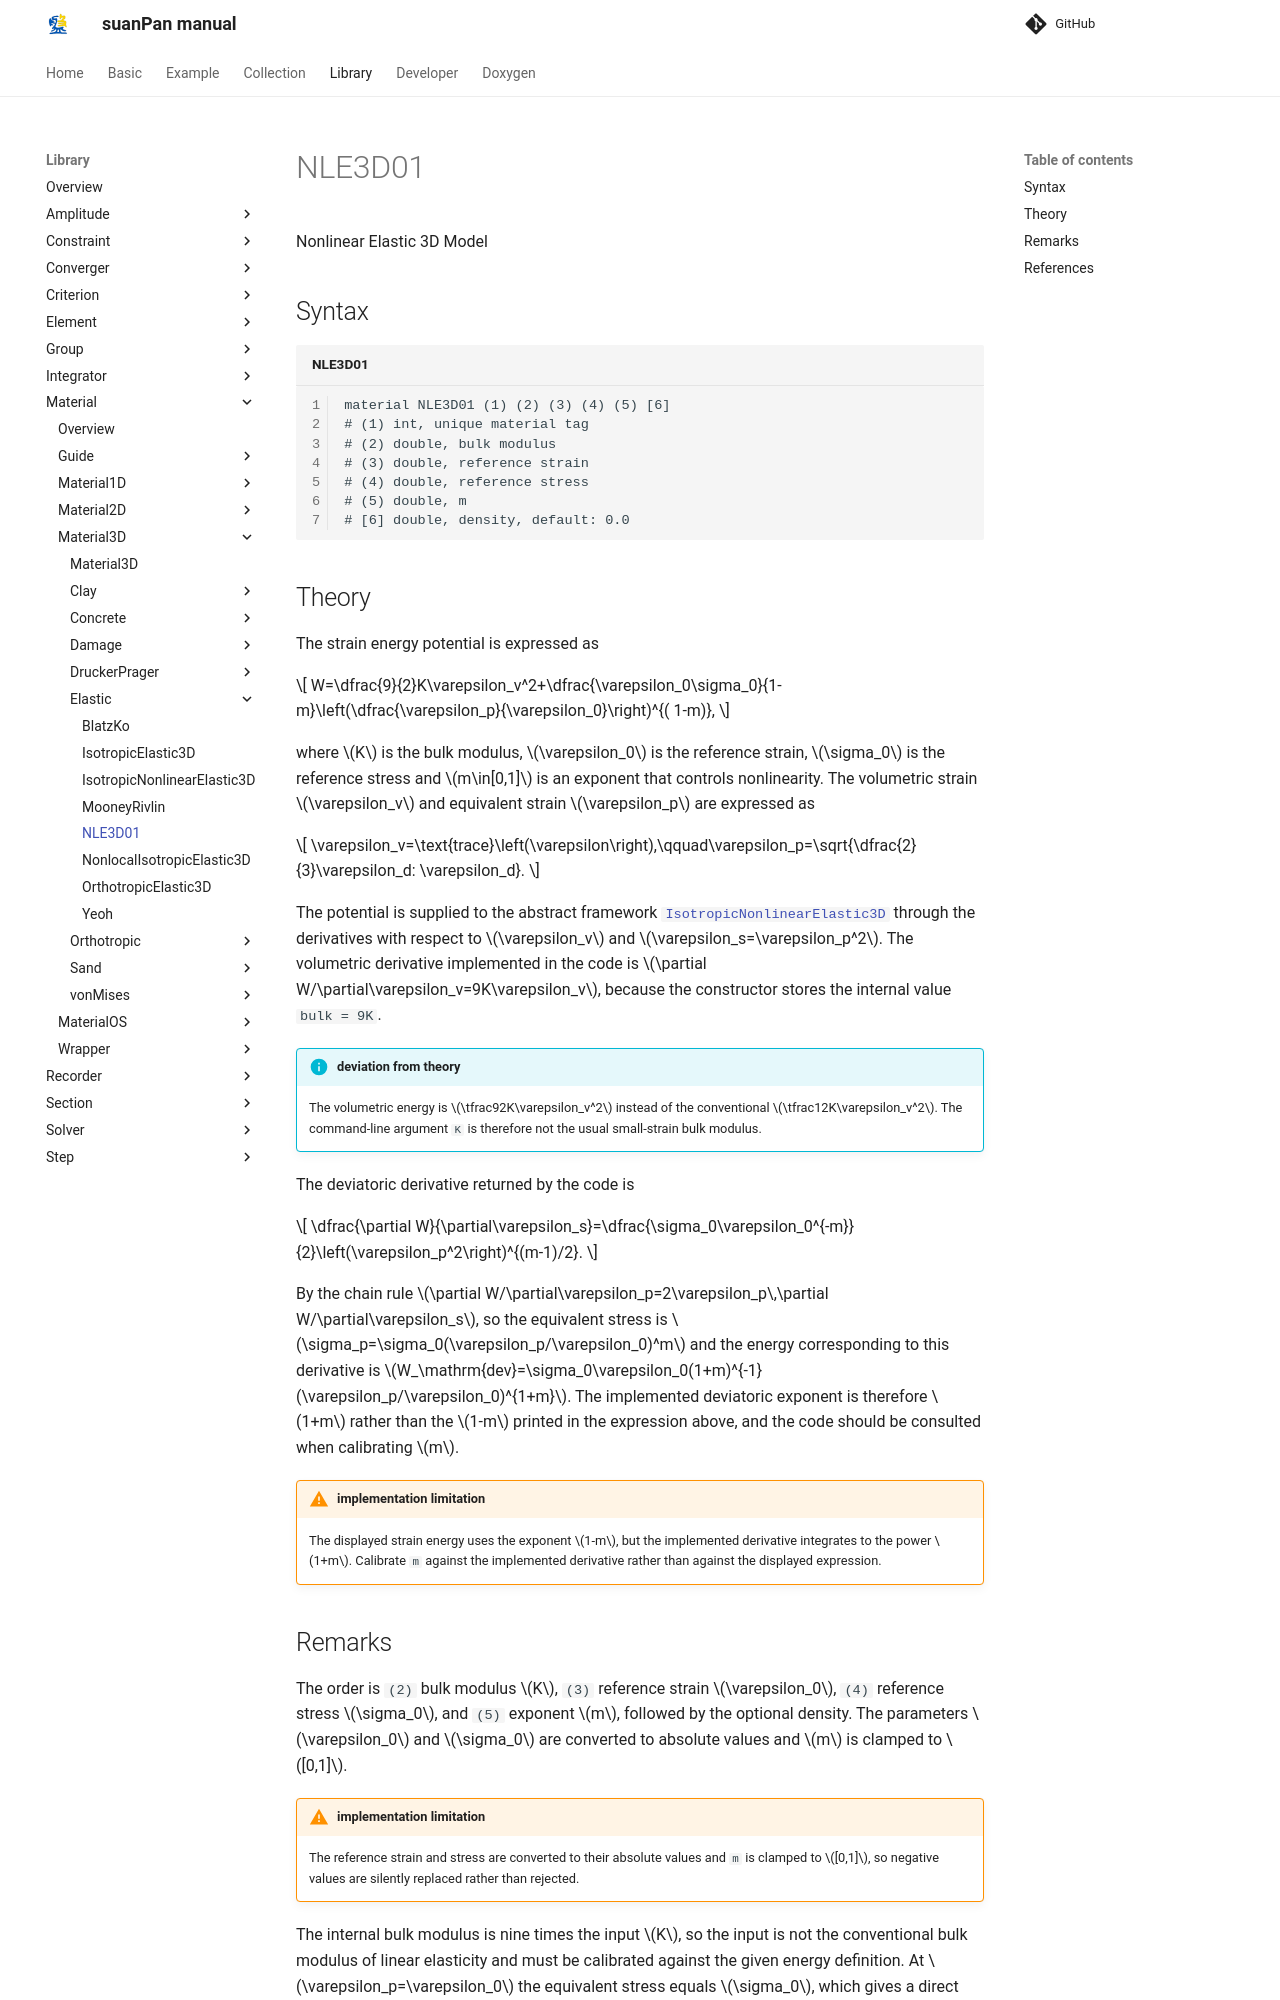

repository: TLCFEM/suanPan-manual · page: 4.4/Library/Material/Material3D/Elastic/NLE3D01/index.html · generator: mkdocs

# NLE3D01

Nonlinear Elastic 3D Model

## Syntax

```text title="NLE3D01"
material NLE3D01 (1) (2) (3) (4) (5) [6]
# (1) int, unique material tag
# (2) double, bulk modulus
# (3) double, reference strain
# (4) double, reference stress
# (5) double, m
# [6] double, density, default: 0.0
```

## Theory

The strain energy potential is expressed as

$$
W=\dfrac{9}{2}K\varepsilon_v^2+\dfrac{\varepsilon_0\sigma_0}{1-m}\left(\dfrac{\varepsilon_p}{\varepsilon_0}\right)^{(
1-m)},
$$

where $$K$$ is the bulk modulus, $$\varepsilon_0$$ is the reference strain, $$\sigma_0$$ is the reference stress and $$m\in[0,1]$$ is an exponent that controls nonlinearity.
The volumetric strain $$\varepsilon_v$$ and equivalent strain $$\varepsilon_p$$ are expressed as

$$
\varepsilon_v=\text{trace}\left(\varepsilon\right),\qquad\varepsilon_p=\sqrt{\dfrac{2}{3}\varepsilon_d:
\varepsilon_d}.
$$

The potential is supplied to the abstract framework [`IsotropicNonlinearElastic3D`](IsotropicNonlinearElastic3D.md) through the derivatives with respect to $$\varepsilon_v$$ and $$\varepsilon_s=\varepsilon_p^2$$.
The volumetric derivative implemented in the code is $$\partial W/\partial\varepsilon_v=9K\varepsilon_v$$, because the constructor stores the internal value `bulk = 9K`.

!!! info "deviation from theory"
    The volumetric energy is $$\tfrac92K\varepsilon_v^2$$ instead of the conventional $$\tfrac12K\varepsilon_v^2$$.
    The command-line argument `K` is therefore not the usual small-strain bulk modulus.

The deviatoric derivative returned by the code is

$$
\dfrac{\partial W}{\partial\varepsilon_s}=\dfrac{\sigma_0\varepsilon_0^{-m}}{2}\left(\varepsilon_p^2\right)^{(m-1)/2}.
$$

By the chain rule $$\partial W/\partial\varepsilon_p=2\varepsilon_p\,\partial W/\partial\varepsilon_s$$, so the equivalent stress is $$\sigma_p=\sigma_0(\varepsilon_p/\varepsilon_0)^m$$ and the energy corresponding to this derivative is $$W_\mathrm{dev}=\sigma_0\varepsilon_0(1+m)^{-1}(\varepsilon_p/\varepsilon_0)^{1+m}$$.
The implemented deviatoric exponent is therefore $$1+m$$ rather than the $$1-m$$ printed in the expression above, and the code should be consulted when calibrating $$m$$.

!!! warning "implementation limitation"
    The displayed strain energy uses the exponent $$1-m$$, but the implemented derivative integrates to the power $$1+m$$.
    Calibrate `m` against the implemented derivative rather than against the displayed expression.
